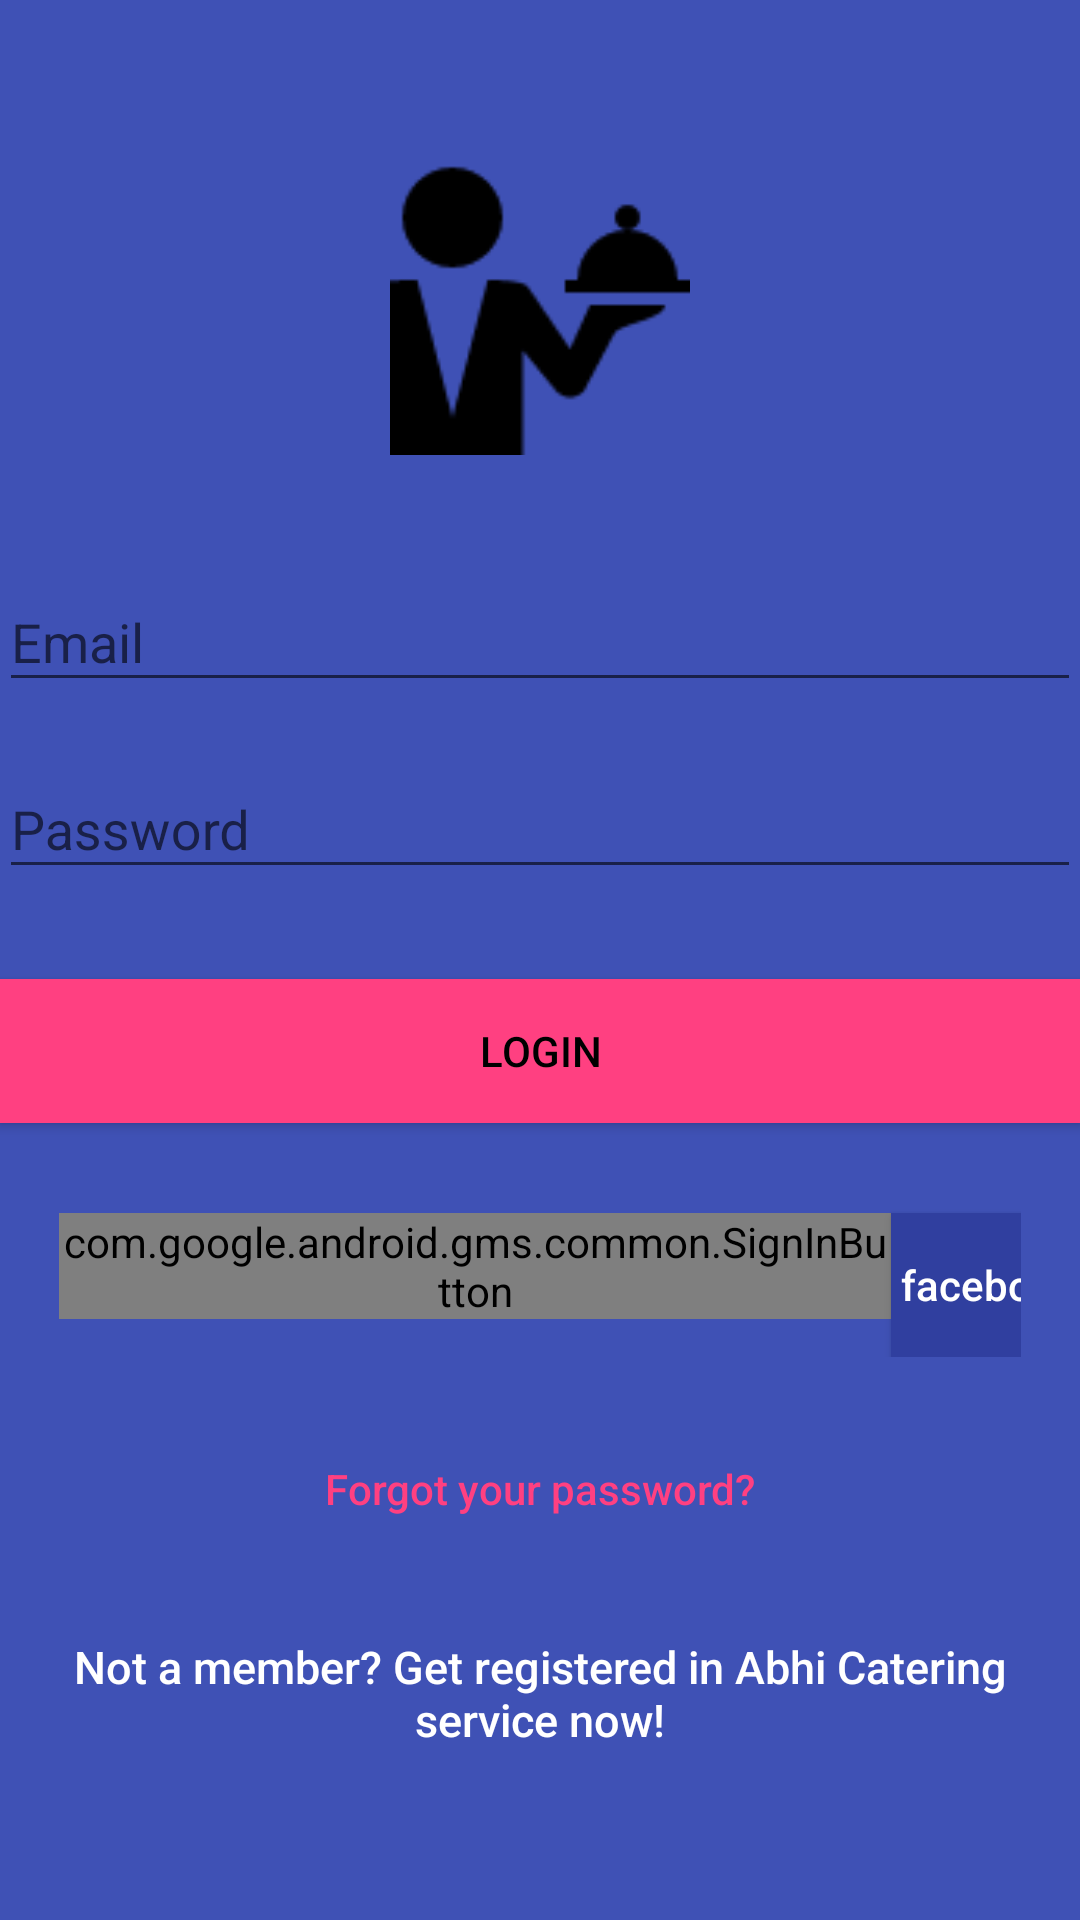

Android layout source for this screen:
<!-- AndroidManifest.xml: application theme AppTheme -->
<!-- res/layout/activity_openlogin.xml -->
<?xml version="1.0" encoding="utf-8"?>
<android.support.design.widget.CoordinatorLayout xmlns:android="http://schemas.android.com/apk/res/android"
    xmlns:app="http://schemas.android.com/apk/res-auto"
    xmlns:tools="http://schemas.android.com/tools"
    android:layout_width="match_parent"
    android:layout_height="match_parent"
    android:fitsSystemWindows="true"
    >

    <LinearLayout
        android:layout_width="fill_parent"
        android:layout_height="fill_parent"
        android:background="@color/colorPrimary"
        android:gravity="center"
        android:orientation="vertical"
        android:padding="@dimen/activity_horizontal_margin">


        <ImageView
            android:layout_width="100dp"
            android:layout_height="100dp"
            android:layout_gravity="center_horizontal"
            android:layout_marginBottom="30dp"
            android:src="@drawable/icon" />

        <android.support.design.widget.TextInputLayout
            android:layout_width="match_parent"
            android:layout_height="wrap_content">

            <EditText
                android:id="@+id/email"
                android:layout_width="match_parent"
                android:layout_height="wrap_content"
                android:layout_marginBottom="10dp"
                android:hint="Email"
                android:inputType="textEmailAddress"
                android:textColor="@android:color/white"
                android:textColorHint="@android:color/white" />
        </android.support.design.widget.TextInputLayout>

        <android.support.design.widget.TextInputLayout
            android:layout_width="match_parent"
            android:layout_height="wrap_content">

            <EditText
                android:id="@+id/password"
                android:layout_width="fill_parent"
                android:layout_height="wrap_content"
                android:layout_marginBottom="10dp"
                android:hint="Password"
                android:inputType="textPassword"
                android:textColor="@android:color/white"
                android:textColorHint="@android:color/white" />
        </android.support.design.widget.TextInputLayout>

        

        <Button
            android:id="@+id/btn_login"
            android:layout_width="fill_parent"
            android:layout_height="wrap_content"
            android:layout_marginTop="20dip"
            android:background="@drawable/ripple"
            android:text="Login"
            android:textColor="@android:color/black" />
        <LinearLayout
            android:layout_width="match_parent"
            android:layout_height="wrap_content"
            android:paddingLeft="20dp"
            android:paddingRight="20dp"
            android:paddingTop="10dp"
            android:orientation="horizontal">

            <com.google.android.gms.common.SignInButton
                android:id="@+id/googlelogin"
                android:layout_weight="1"
                android:layout_height="wrap_content"
                android:layout_marginTop="20dip"
                android:layout_width="wrap_content"
                android:text="Gmail"
                android:textAllCaps="false"
                android:textColor="#ffffff" />
            <TextView
                android:layout_width="wrap_content"
                android:layout_height="wrap_content"
                android:layout_weight="1"/>
            <Button
                android:id="@+id/facebooklogin"
                android:layout_weight="1"
                android:layout_height="wrap_content"
                android:layout_marginTop="20dip"
                android:background="@color/colorPrimaryDark"
                android:text="facebook"
                android:textAllCaps="false"
                android:textColor="#ffffff"
                android:layout_width="wrap_content" />
            
        </LinearLayout>
        <Button
            android:id="@+id/btn_reset_password"
            android:layout_width="fill_parent"
            android:layout_height="wrap_content"
            android:layout_marginTop="20dip"
            android:background="@null"
            android:text="Forgot your password?"
            android:textAllCaps="false"
            android:textColor="@color/colorAccent" />

        

        <Button
            android:id="@+id/btn_signup"
            android:layout_width="fill_parent"
            android:layout_height="wrap_content"
            android:layout_marginTop="20dip"
            android:background="@null"
            android:text="Not a member? Get registered in Abhi Catering service now!"
            android:textAllCaps="false"
            android:textColor="#ffffff"
            android:textSize="15dp" />

    </LinearLayout>

    <ProgressBar
        android:id="@+id/progressBar"
        android:layout_width="30dp"
        android:layout_height="30dp"
        android:layout_gravity="center|bottom"
        android:layout_marginBottom="20dp"
        android:visibility="gone" />
</android.support.design.widget.CoordinatorLayout>
<!-- resources referenced by this layout -->
<resources>
  <color name="colorAccent">#FF4081</color>
  <color name="colorPrimary">#3F51B5</color>
  <color name="colorPrimaryDark">#303F9F</color>
  <!-- drawable icon: png bitmap (drawable, 1793 bytes) -->
  <!-- drawable ripple (drawable) -->
  <?xml version="1.0" encoding="utf-8"?>
  <selector xmlns:android="http://schemas.android.com/apk/res/android" >
  
      <item >
          <color android:color="@color/colorAccent"></color>
      </item>
      <ripple xmlns:android="http://schemas.android.com/apk/res/android"
          xmlns:tools="http://schemas.android.com/tools"
          android:color="#f816a463"
          tools:targetApi="lollipop">
          <item android:id="@android:id/mask">
              <shape android:shape="rectangle">
                  <solid android:color="#f816a463" />
              </shape>
          </item>
      </ripple>
  </selector>
  <style name="AppTheme" parent="Theme.AppCompat.Light.DarkActionBar">
          
          <item name="colorPrimary">@color/colorPrimary</item>
          <item name="colorPrimaryDark">@color/colorPrimaryDark</item>
          <item name="colorAccent">@color/colorAccent</item>
          <item name="windowActionBar">false</item>
          <item name="windowNoTitle">true</item>
      </style>
</resources>
